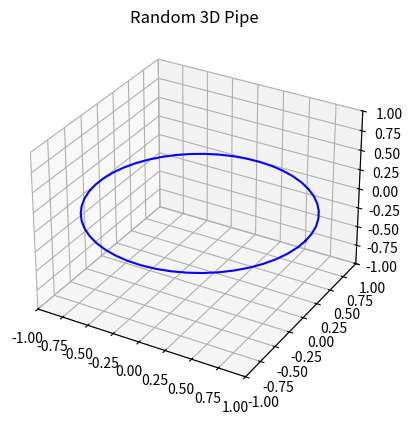

Here is the Python script that generated this plot:
# !/usr/bin/env python
# -*- coding: utf-8 -*-
'''
==============================================================
Description  : 头部注释
Develop      : VSCode
[redacted]
Date         : 2024-05-11 10:41:47
LastEditTime : 2024-05-13 09:23:06
FilePath     : /CODE/py学习/随机生成管道.py
Github       : https://github.com/sandorn/home
==============================================================
'''

import numpy as np
import matplotlib.pyplot as plt
from mpl_toolkits.mplot3d import Axes3D

def generate_random_pipe(num_points, radius):
    # 计算角度
    theta = np.linspace(0, 2 * np.pi, num_points)

    # 计算管道上的点
    x = radius * np.cos(theta)
    y = radius * np.sin(theta)
    z = np.zeros(num_points)

    # 创建一个3D图形对象
    fig = plt.figure()
    ax = fig.add_subplot(111, projection='3d')

    # 绘制管道
    ax.plot(x, y, z, color='b')

    # 设置图形范围
    ax.set_xlim(-radius, radius)
    ax.set_ylim(-radius, radius)
    ax.set_zlim(-radius, radius)

    # 设置图形标题
    ax.set_title('Random 3D Pipe')

    # 显示图形
    plt.show()

num_points = 50
radius = 1
generate_random_pipe(num_points, radius)
